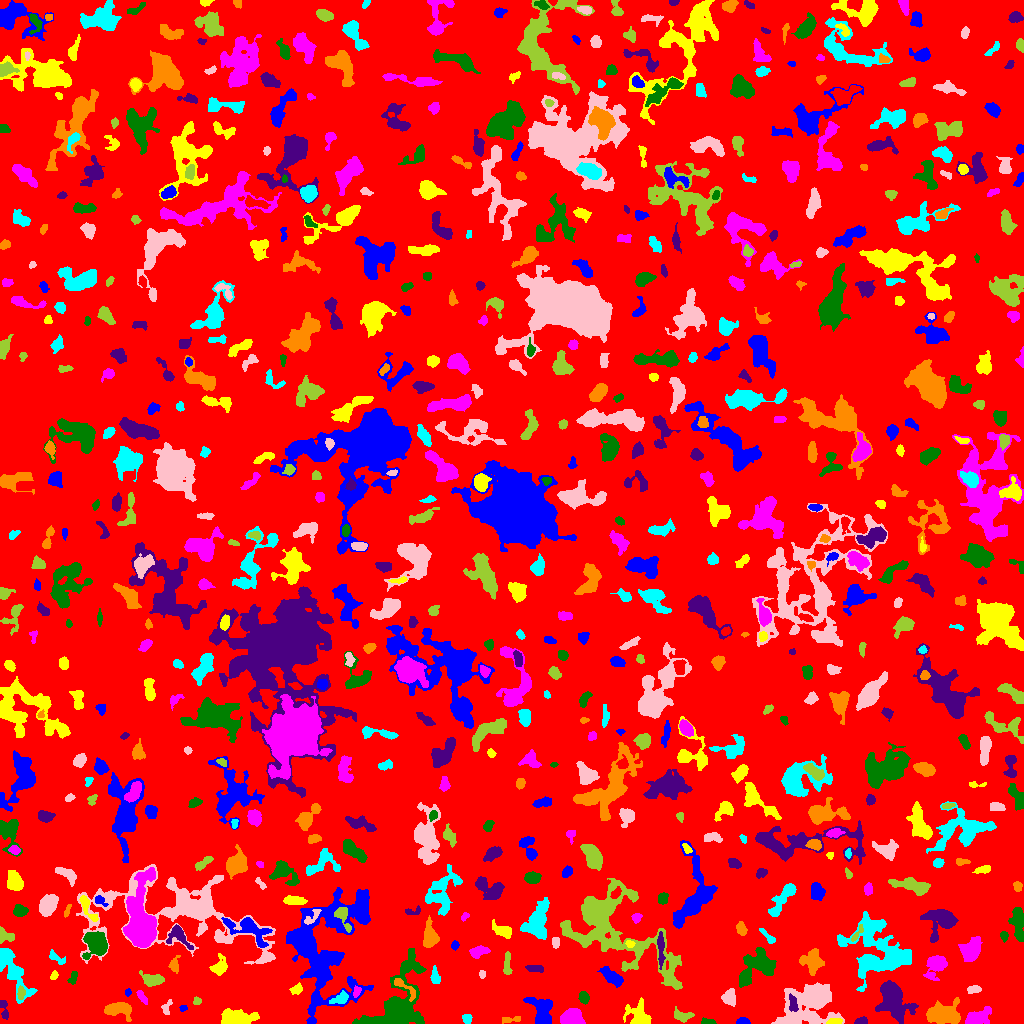

Data behind this chart, as committed beside it:
ID, X, Y, A, B, theta, total_flux, mu_max, mu_median, mu_mean, R_fwhm, R_e, R10, R90, x_start, x_end, y_start, y_end, area, greylevel
0, 514.1, 502.3, 297.3, 293.6, -1.009, 1480653, 16.0, 1.0, 1.871, 34.55, 227.5, 83.76, 377.3, 0, 1023, 0, 1023, 791228, 1.871
1, 742.9, 1.926, 2.794, 1.532, -0.1172, 284.0, 9.0, 3.0, 3.381, 3.192, 2.585, 0.9772, 3.989, 736, 750, 0, 6, 84, 8.381
2, 834.5, 1.891, 3.325, 1.418, 0.1172, 211.0, 4.0, 3.0, 2.398, 4.146, 2.877, 1.262, 4.068, 826, 842, 0, 5, 88, 10.4
3, 977.1, 5.864, 6.6, 3.191, 0.395, 2264, 15.0, 6.0, 6.924, 6.433, 5.412, 2.185, 8.686, 965, 991, 0, 17, 327, 9.924
4, 707.9, 1.433, 3.538, 1.247, -0.05855, 208.0, 5.0, 3.0, 2.701, 3.7, 2.585, 1.128, 3.949, 701, 716, 0, 6, 77, 7.701
5, 861.7, 2.535, 3.177, 1.735, 0.155, 226.0, 5.0, 3.0, 2.659, 3.909, 2.985, 1.128, 4.514, 854, 867, 0, 7, 85, 6.659
6, 516, 4.724, 3.947, 1.365, 0.1527, 105.0, 5.0, 0.0, 1.019, 2.394, 1.871, 0.7979, 3.385, 502, 520, 0, 7, 103, 6.019
7, 467.2, 4.456, 2.351, 2.117, -0.5174, 217.0, 5.0, 2.5, 2.466, 3.742, 2.821, 1.128, 4.442, 462, 472, 0, 9, 88, 10.47
8, 811.2, 22.5, 12.32, 8.514, 0.4732, 12358, 45.0, 5.0, 8.162, 6.308, 8.795, 3.038, 18.02, 771, 844, 0, 41, 1514, 11.16
9, 682.3, 7.656, 4.927, 2.227, -0.1465, 450.0, 6.0, 2.0, 2.601, 5.232, 3.909, 1.596, 5.997, 674, 694, 1, 17, 173, 8.601
10, 53.48, 9.851, 9.029, 5, 0.4199, 2414, 11.0, 4.0, 4.733, 7.378, 7.092, 2.706, 11.23, 30, 69, 0, 26, 510, 7.733
11, 182.7, 15.72, 1.784, 1.218, 0.3664, 68.0, 5.0, 1.0, 1.447, 1.693, 1.784, 0.5642, 2.985, 179, 187, 12, 18, 47, 6.447
12, 236.4, 5.106, 7.754, 3.419, -0.0663, 4821, 26.0, 9.0, 10.57, 7.356, 6.024, 2.459, 9.885, 221, 259, 0, 15, 456, 13.57
13, 572.2, 6.852, 4.846, 3.61, 0.06013, 2206, 17.0, 6.0, 6.83, 5.917, 5.171, 2.034, 8.387, 560, 585, 0, 15, 323, 10.83
14, 396.5, 17.07, 19.9, 10.78, 1.056, 8015, 23.0, 4.0, 4.788, 6.05, 11.06, 3.868, 19.45, 352, 426, 0, 75, 1674, 8.788
15, 3.628, 14.98, 6.017, 1.674, -1.306, 247.0, 5.0, 2.0, 2.041, 3.868, 3.192, 1.128, 4.951, 0, 8, 4, 23, 121, 7.041
16, 117.6, 14.15, 6.876, 3.301, -0.05217, 1513, 13.0, 4.0, 4.53, 5.14, 5.441, 2.034, 8.686, 104, 131, 2, 21, 334, 8.53
17, 340.8, 25.24, 4.313, 2.47, 0.4924, 419.0, 7.0, 2.0, 2.586, 3.7, 3.7, 1.382, 5.89, 329, 348, 20, 33, 162, 10.59
18, 166.2, 15.7, 3.962, 2.108, 1.22, 216.0, 5.0, 2.0, 2.182, 3.523, 3.038, 1.128, 4.853, 161, 172, 9, 24, 99, 6.182
19, 196.7, 22.35, 1.966, 1.86, -0.8121, 173.0, 6.0, 3.0, 2.836, 3.241, 2.394, 0.9772, 3.785, 193, 201, 19, 27, 61, 6.836
20, 88.17, 12.52, 3.339, 2.676, -1.012, 458.0, 7.0, 3.0, 3.203, 4.37, 3.613, 1.382, 5.726, 82, 96, 7, 23, 143, 7.203
21, 542.1, 12.28, 7.574, 4.776, -1.331, 1988, 12.0, 4.0, 4.212, 6.699, 6.358, 2.459, 10.23, 523, 552, 0, 26, 472, 8.212
22, 637.7, 7.836, 6.202, 5.497, -1.409, 1174, 10.0, 2.0, 3.01, 5.015, 5.585, 2.034, 9.541, 623, 651, 0, 26, 390, 7.01
23, 142.3, 25.65, 3.925, 1.437, -0.9409, 135.0, 4.0, 1.0, 1.35, 3.7, 2.932, 0.9772, 4.583, 136, 147, 19, 33, 100, 7.35
24, 583.5, 26.14, 2.787, 2.21, -1.143, 578.0, 12.0, 5.0, 4.94, 3.868, 3.192, 1.262, 5.078, 578, 589, 19, 32, 117, 8.94
25, 793.0, 19.39, 4.318, 1.945, -1.409, 238.0, 4.0, 2.0, 1.817, 4.754, 3.432, 1.262, 5.528, 789, 798, 12, 30, 131, 13.82
26, 943.5, 8.479, 8.362, 4.342, 0.02067, 3474, 15.0, 5.0, 5.704, 7.818, 6.887, 2.821, 11.07, 926, 960, 0, 26, 609, 9.704
27, 11.18, 55.51, 16.36, 4.416, -1.09, 2107, 11.0, 3.0, 3.168, 5.202, 7.464, 2.523, 12.42, 0, 37, 20, 75, 665, 7.168
28, 729, 25.67, 3.222, 2.986, -1.472, 434.0, 6.0, 2.0, 2.226, 4.983, 3.827, 1.493, 6.077, 721, 735, 17, 35, 195, 8.226
29, 21.29, 30.49, 3.054, 1.603, 1.429, 157.0, 5.0, 2.0, 1.67, 2.646, 2.706, 0.9772, 4.406, 17, 25, 24, 38, 94, 9.67
30, 1013, 30.88, 3.917, 1.616, 1.4, 238.0, 5.0, 2.0, 2.479, 3.656, 3.192, 1.128, 4.886, 1009, 1017, 22, 38, 96, 6.479
31, 127.8, 30.97, 1.841, 1.384, 1.501, 102.0, 5.0, 2.0, 2.217, 2.523, 2.034, 0.7979, 3.192, 125, 131, 27, 35, 46, 8.217
32, 296.7, 34.47, 3.003, 2.027, 0.5906, 340.0, 7.0, 3.0, 3.178, 3.742, 3.038, 1.128, 4.82, 289, 302, 29, 41, 107, 10.18
33, 356.7, 32.16, 2.831, 1.576, 1.3, 200.0, 5.0, 3.0, 2.597, 3.568, 2.646, 0.9772, 4.029, 353, 361, 26, 38, 77, 11.6
34, 758.2, 58.64, 9.524, 6.702, 0.6283, 4161, 16.0, 5.0, 5.615, 7.653, 8.038, 2.932, 13.27, 739, 776, 36, 76, 741, 8.615
35, 893.1, 22.77, 10.25, 6.292, -1.109, 3748, 11.0, 4.0, 4.269, 10.14, 9.202, 3.7, 14.08, 875, 918, 0, 43, 878, 8.269
36, 404.2, 36.17, 8.926, 2.197, -0.7324, 380.0, 7.0, 2.0, 2.197, 3.038, 3.785, 1.262, 6.283, 394, 415, 22, 45, 173, 11.2
37, 878.2, 71.13, 17.79, 13.84, -0.7187, 6395, 10.0, 3.0, 3.339, 12.67, 13.1, 5.015, 21.06, 837, 911, 32, 112, 1915, 7.339
38, 973.5, 34.03, 3.159, 1.669, 0.135, 239.0, 6.0, 2.0, 2.32, 3.785, 2.877, 1.128, 4.549, 967, 981, 30, 38, 103, 7.32
39, 152.1, 43.48, 5.505, 2.69, -0.09265, 910.0, 8.0, 4.0, 3.792, 6.482, 4.754, 1.871, 7.203, 139, 164, 37, 53, 240, 7.792
40, 462.8, 37.27, 12.95, 9.464, 0.7554, 3248, 14.0, 4.0, 4.673, 6.723, 7.695, 2.764, 13.07, 446, 492, 0, 57, 695, 8.673
41, 612.5, 45.6, 4.783, 2.476, -0.5996, 853.0, 11.0, 2.0, 3.102, 4.687, 4.146, 1.596, 6.794, 597, 623, 36, 57, 275, 9.102
42, 53.81, 47.8, 2.363, 1.606, 1.199, 144.0, 5.0, 2.0, 2.323, 2.932, 2.394, 0.7979, 3.656, 50, 58, 44, 53, 62, 8.323
43, 936, 58.21, 6.435, 4.317, 1.017, 1819, 12.0, 4.0, 4.943, 6.628, 5.754, 2.257, 9.356, 923, 947, 43, 68, 368, 7.943
44, 73.16, 45.96, 3.619, 1.887, 1.232, 335.0, 7.0, 3.0, 3.526, 3.656, 3.192, 1.262, 4.886, 67, 77, 39, 52, 95, 6.526
45, 534.1, 55.02, 4.397, 1.634, -0.09209, 290.0, 5.0, 2.0, 2.397, 4.107, 3.385, 1.262, 5.262, 525, 543, 51, 58, 121, 8.397
46, 174.5, 58.84, 4.382, 2.447, 1.403, 434.0, 6.0, 3.0, 3.417, 5.698, 3.868, 1.493, 5.754, 168, 180, 50, 68, 127, 7.417
47, 435.2, 46.22, 4.03, 2.124, -1.401, 384.0, 6.0, 3.0, 2.954, 4.853, 3.568, 1.382, 5.585, 430, 440, 40, 58, 130, 7.954
48, 481.9, 49.34, 2.068, 1.592, -1.543, 191.0, 6.0, 4.0, 3.673, 3.523, 2.326, 0.9772, 3.568, 479, 485, 45, 53, 52, 13.67
49, 507.2, 59.39, 6.928, 1.734, 1.566, 350.0, 4.0, 2.0, 2.333, 5.917, 3.909, 1.596, 5.917, 503, 512, 49, 72, 150, 8.333
50, 372.4, 60.24, 2.963, 1.643, -1.563, 161.0, 3.0, 2.0, 2.176, 4.222, 2.877, 1.262, 4.222, 369, 375, 55, 67, 74, 7.176
51, 321.2, 74.06, 29.36, 18.27, 1.516, 17099, 15.0, 4.0, 4.953, 12.64, 18.26, 6.555, 29.11, 286, 373, 0, 136, 3452, 7.953
52, 219.2, 56.72, 4.541, 3.401, 0.9467, 659.0, 8.0, 3.0, 2.995, 4.951, 4.334, 1.693, 7.024, 209, 227, 48, 70, 220, 6.995
53, 478.7, 71.84, 4.608, 2.345, 0.2126, 791.0, 9.0, 4.0, 4.346, 5.202, 4.146, 1.693, 6.433, 469, 490, 65, 78, 182, 10.35
54, 96.11, 80.27, 5.856, 5.174, -1.215, 3626, 17.0, 7.0, 7.238, 7.858, 6.531, 2.646, 10.39, 82, 107, 64, 92, 501, 13.24
55, 660.6, 75.29, 9.192, 1.456, -1.551, 356.0, 5.0, 2.0, 1.762, 3.989, 4.184, 1.596, 6.794, 657, 665, 54, 92, 202, 9.762
56, 811.7, 62.39, 5.872, 5.493, -1.09, 1508, 9.0, 4.0, 3.958, 6.676, 6.482, 2.646, 9.853, 799, 824, 48, 75, 381, 6.958
57, 56.15, 65.37, 5.014, 1.947, -0.5256, 367.0, 7.0, 2.0, 2.89, 3.523, 3.338, 1.262, 5.47, 49, 65, 59, 74, 127, 7.89
58, 555.7, 81.48, 2.431, 1.973, -1.541, 193.0, 5.0, 2.0, 2.325, 3.478, 2.821, 1.128, 4.297, 552, 559, 75, 86, 83, 9.325
59, 3.683, 87.85, 4.276, 3.139, -0.5191, 580.0, 11.0, 3.0, 3.671, 3.432, 3.338, 1.262, 5.944, 0, 14, 80, 97, 158, 7.671
... 667 more rows
